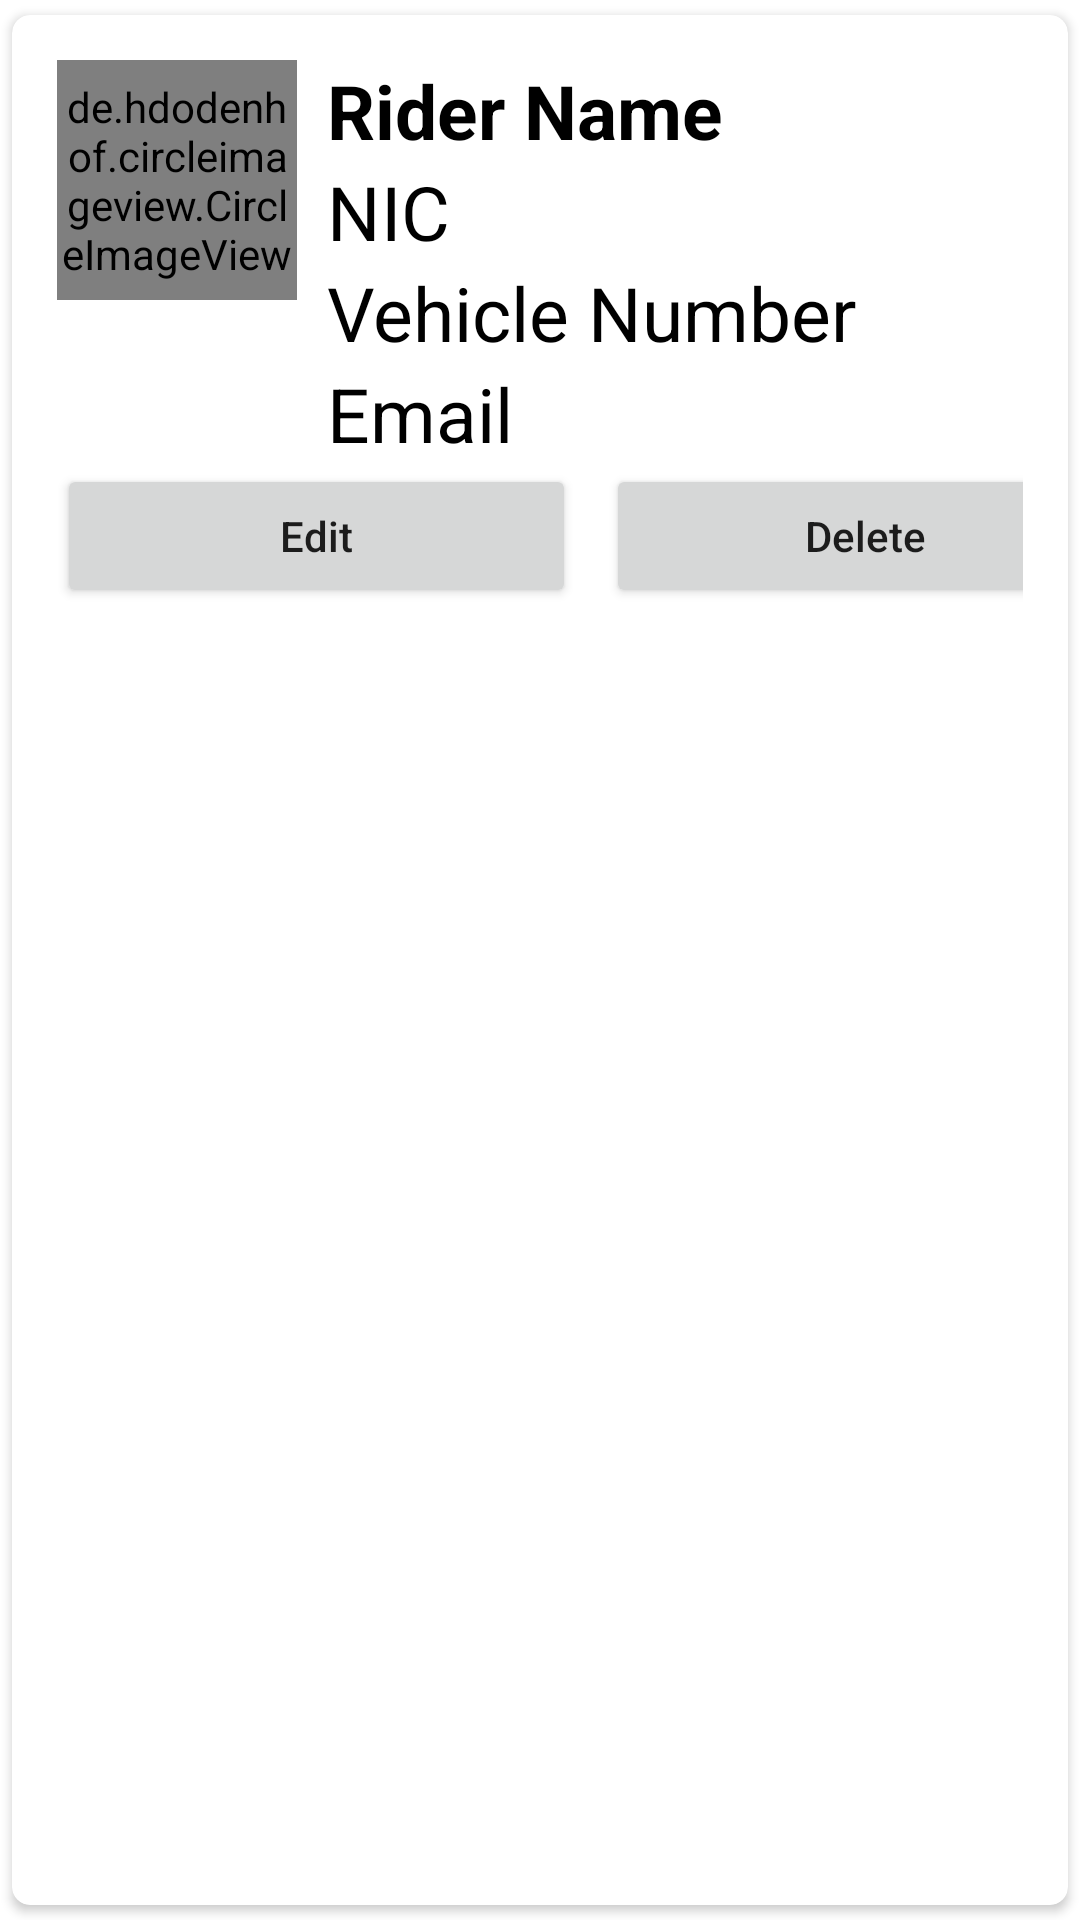

Write the Android layout XML for this screen, with the resource values it uses.
<!-- AndroidManifest.xml: application theme Theme.Innova -->
<!-- res/layout/main_rider.xml -->
<?xml version="1.0" encoding="utf-8"?>
<androidx.cardview.widget.CardView xmlns:android="http://schemas.android.com/apk/res/android"
    android:layout_width="match_parent"
    android:layout_height="wrap_content"
    xmlns:app="http://schemas.android.com/apk/res-auto"
    app:cardCornerRadius="6dp"
    android:elevation="6dp"
    app:cardUseCompatPadding="true">

    <RelativeLayout
        android:layout_width="match_parent"
        android:layout_height="wrap_content"
        android:padding="15dp">

        <de.hdodenhof.circleimageview.CircleImageView
            android:layout_width="80dp"
            android:layout_height="80dp"
            android:src="@mipmap/ic_launcher"
            android:id="@+id/img1"
            app:civ_border_width="2dp"
            app:civ_border_color="#FF000000"/>
        
        <TextView
            android:layout_width="match_parent"
            android:layout_height="wrap_content"
            android:id="@+id/nametext"
            android:text="Rider Name"
            android:textStyle="bold"
            android:textSize="25sp"
            android:textColor="#000"
            android:layout_toRightOf="@+id/img1"
            android:layout_marginLeft="10dp"/>

        <TextView
            android:layout_width="match_parent"
            android:layout_height="wrap_content"
            android:id="@+id/nictext"
            android:text="NIC"
            android:textSize="25sp"
            android:textColor="#000"
            android:layout_toRightOf="@+id/img1"
            android:layout_below="@+id/nametext"
            android:layout_marginLeft="10dp"/>

        <TextView
            android:layout_width="match_parent"
            android:layout_height="wrap_content"
            android:id="@+id/vNotext"
            android:text="Vehicle Number"
            android:textSize="25sp"
            android:textColor="#000"
            android:layout_toRightOf="@+id/img1"
            android:layout_below="@+id/nictext"
            android:layout_marginLeft="10dp"/>

        <TextView
            android:layout_width="match_parent"
            android:layout_height="wrap_content"
            android:id="@+id/emailtext"
            android:text="Email"
            android:textSize="25sp"
            android:textColor="#000"
            android:layout_toRightOf="@+id/img1"
            android:layout_below="@+id/vNotext"
            android:layout_marginLeft="10dp"/>
        
        <LinearLayout
            android:layout_below="@+id/emailtext"
            android:layout_width="match_parent"
            android:layout_height="wrap_content"
            android:orientation="horizontal">
            
            <Button
                android:layout_width="173dp"
                android:layout_height="wrap_content"
                android:text="Edit"
                android:textAllCaps="false"
                android:layout_marginRight="5dp"
                android:id="@+id/btnEdit"/>
            <Button
                android:layout_width="173dp"
                android:layout_height="wrap_content"
                android:text="Delete"
                android:textAllCaps="false"
                android:layout_marginLeft="5dp"
                android:id="@+id/btnDelete"/>

        </LinearLayout>


    </RelativeLayout>

</androidx.cardview.widget.CardView>
<!-- resources referenced by this layout -->
<resources>
  <style name="Theme.Innova" parent="Theme.MaterialComponents.DayNight.DarkActionBar">
          
          <item name="colorPrimary">@color/purple_500</item>
          <item name="colorPrimaryVariant">@color/purple_700</item>
          <item name="colorOnPrimary">@color/white</item>
          
          <item name="colorSecondary">@color/teal_200</item>
          <item name="colorSecondaryVariant">@color/teal_700</item>
          <item name="colorOnSecondary">@color/black</item>
          
          <item name="android:statusBarColor">?attr/colorPrimaryVariant</item>
          
      </style>
  <!-- not gathered from this repository: default colours our renderer supplied (Android Studio template values) -->
  <color name="purple_500">#FF6200EE</color>
  <color name="purple_700">#FF3700B3</color>
  <color name="teal_200">#FF03DAC5</color>
  <color name="teal_700">#FF018786</color>
  <color name="black">#FF000000</color>
  <color name="white">#FFFFFFFF</color>
</resources>
